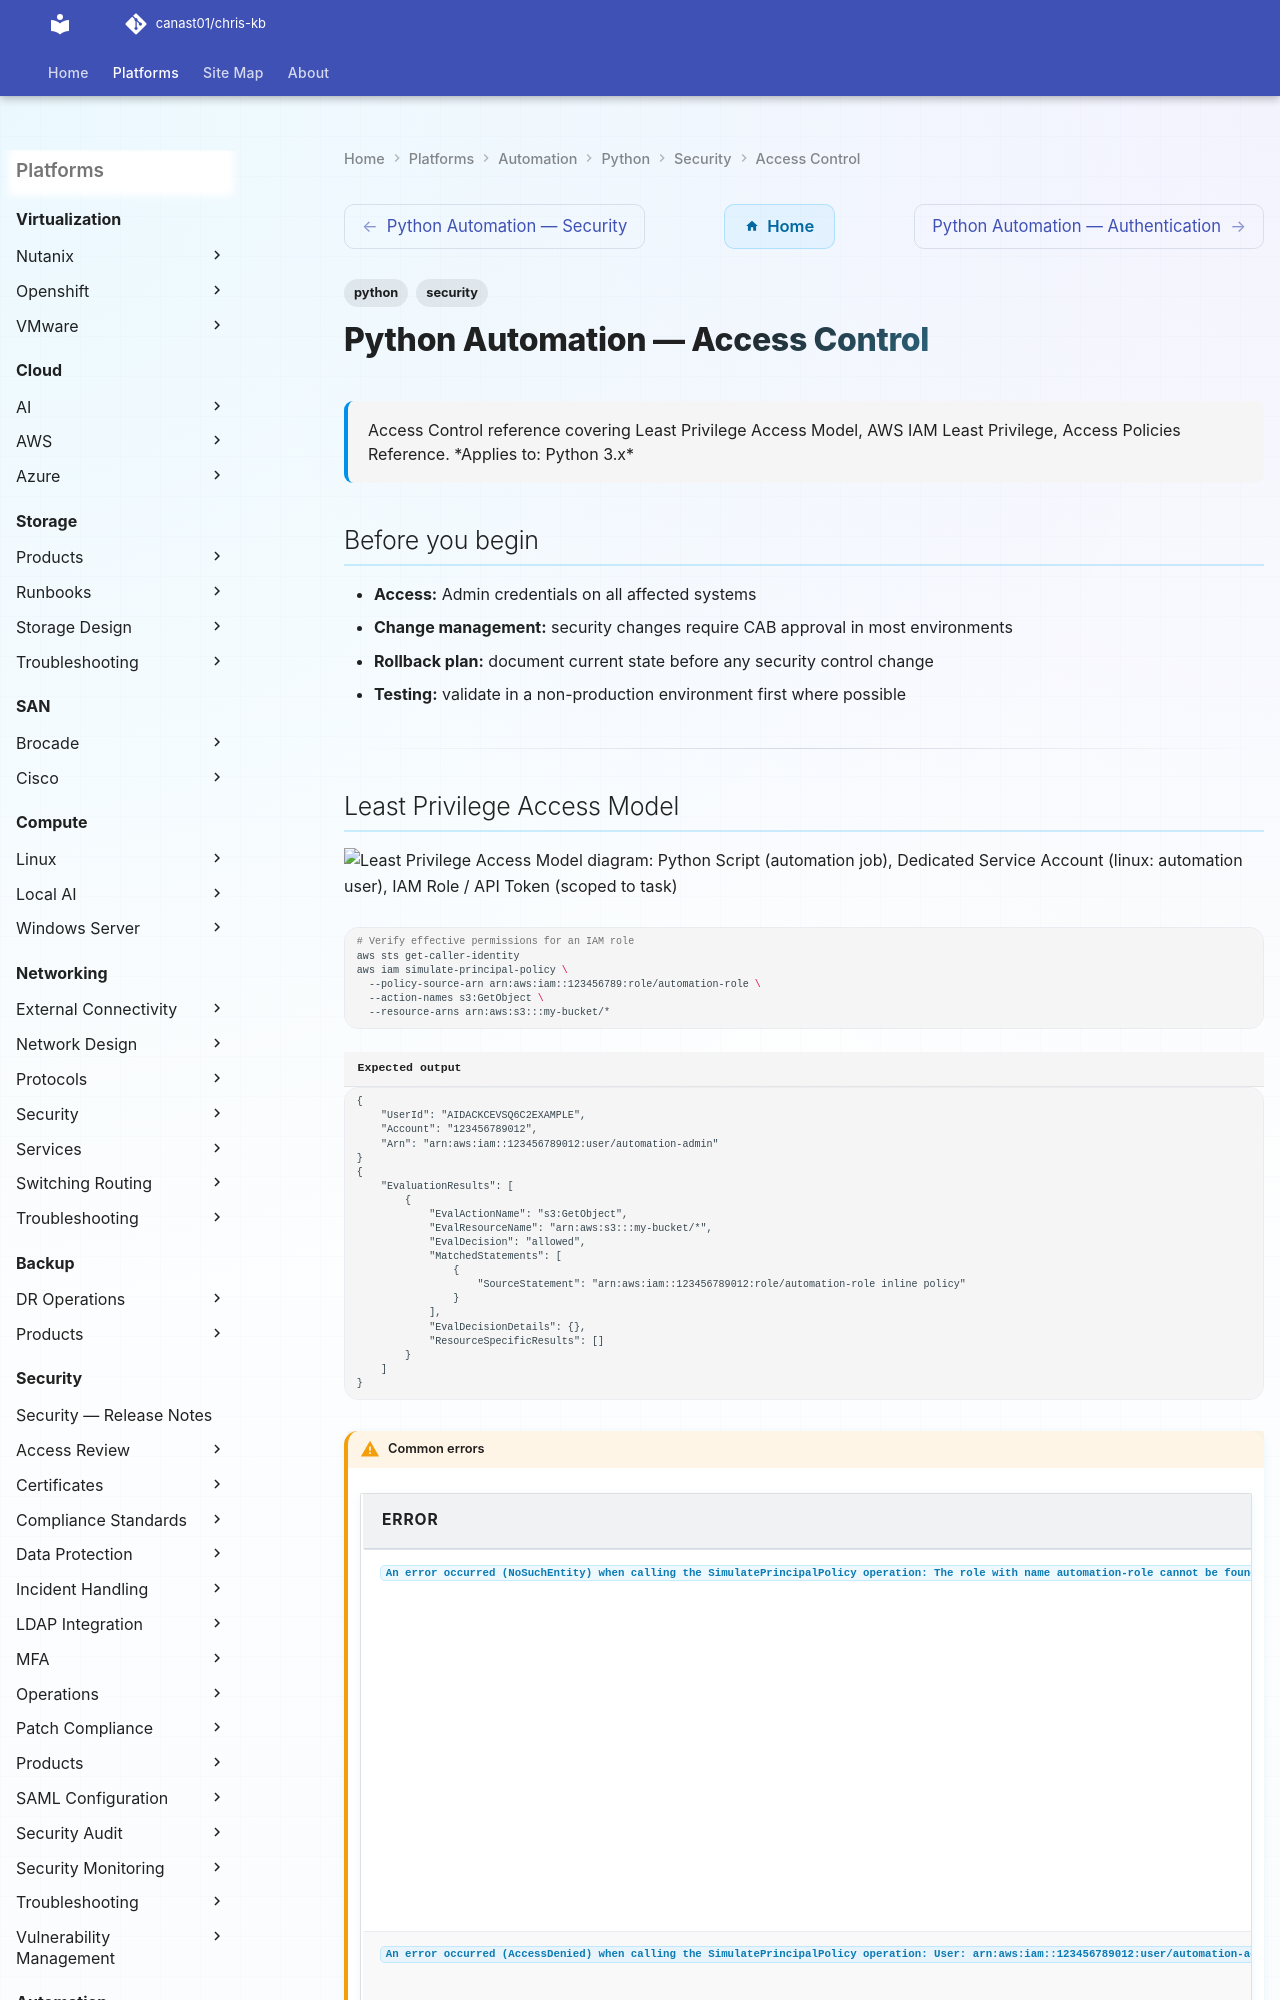

repository: canast01/chris-kb · page: automation/python/security/access-control/index.html · generator: mkdocs

---
tags:
  - python
  - security
description: "Access Control reference covering Least Privilege Access Model, AWS IAM Least Privilege, Access Policies Reference."
---
# Python Automation — Access Control

<div class="kb-summary">
Access Control reference covering Least Privilege Access Model, AWS IAM Least Privilege, Access Policies Reference.

*Applies to: Python 3.x*
</div>

## Before you begin

- **Access:** Admin credentials on all affected systems
- **Change management:** security changes require CAB approval in most environments
- **Rollback plan:** document current state before any security control change
- **Testing:** validate in a non-production environment first where possible

---
